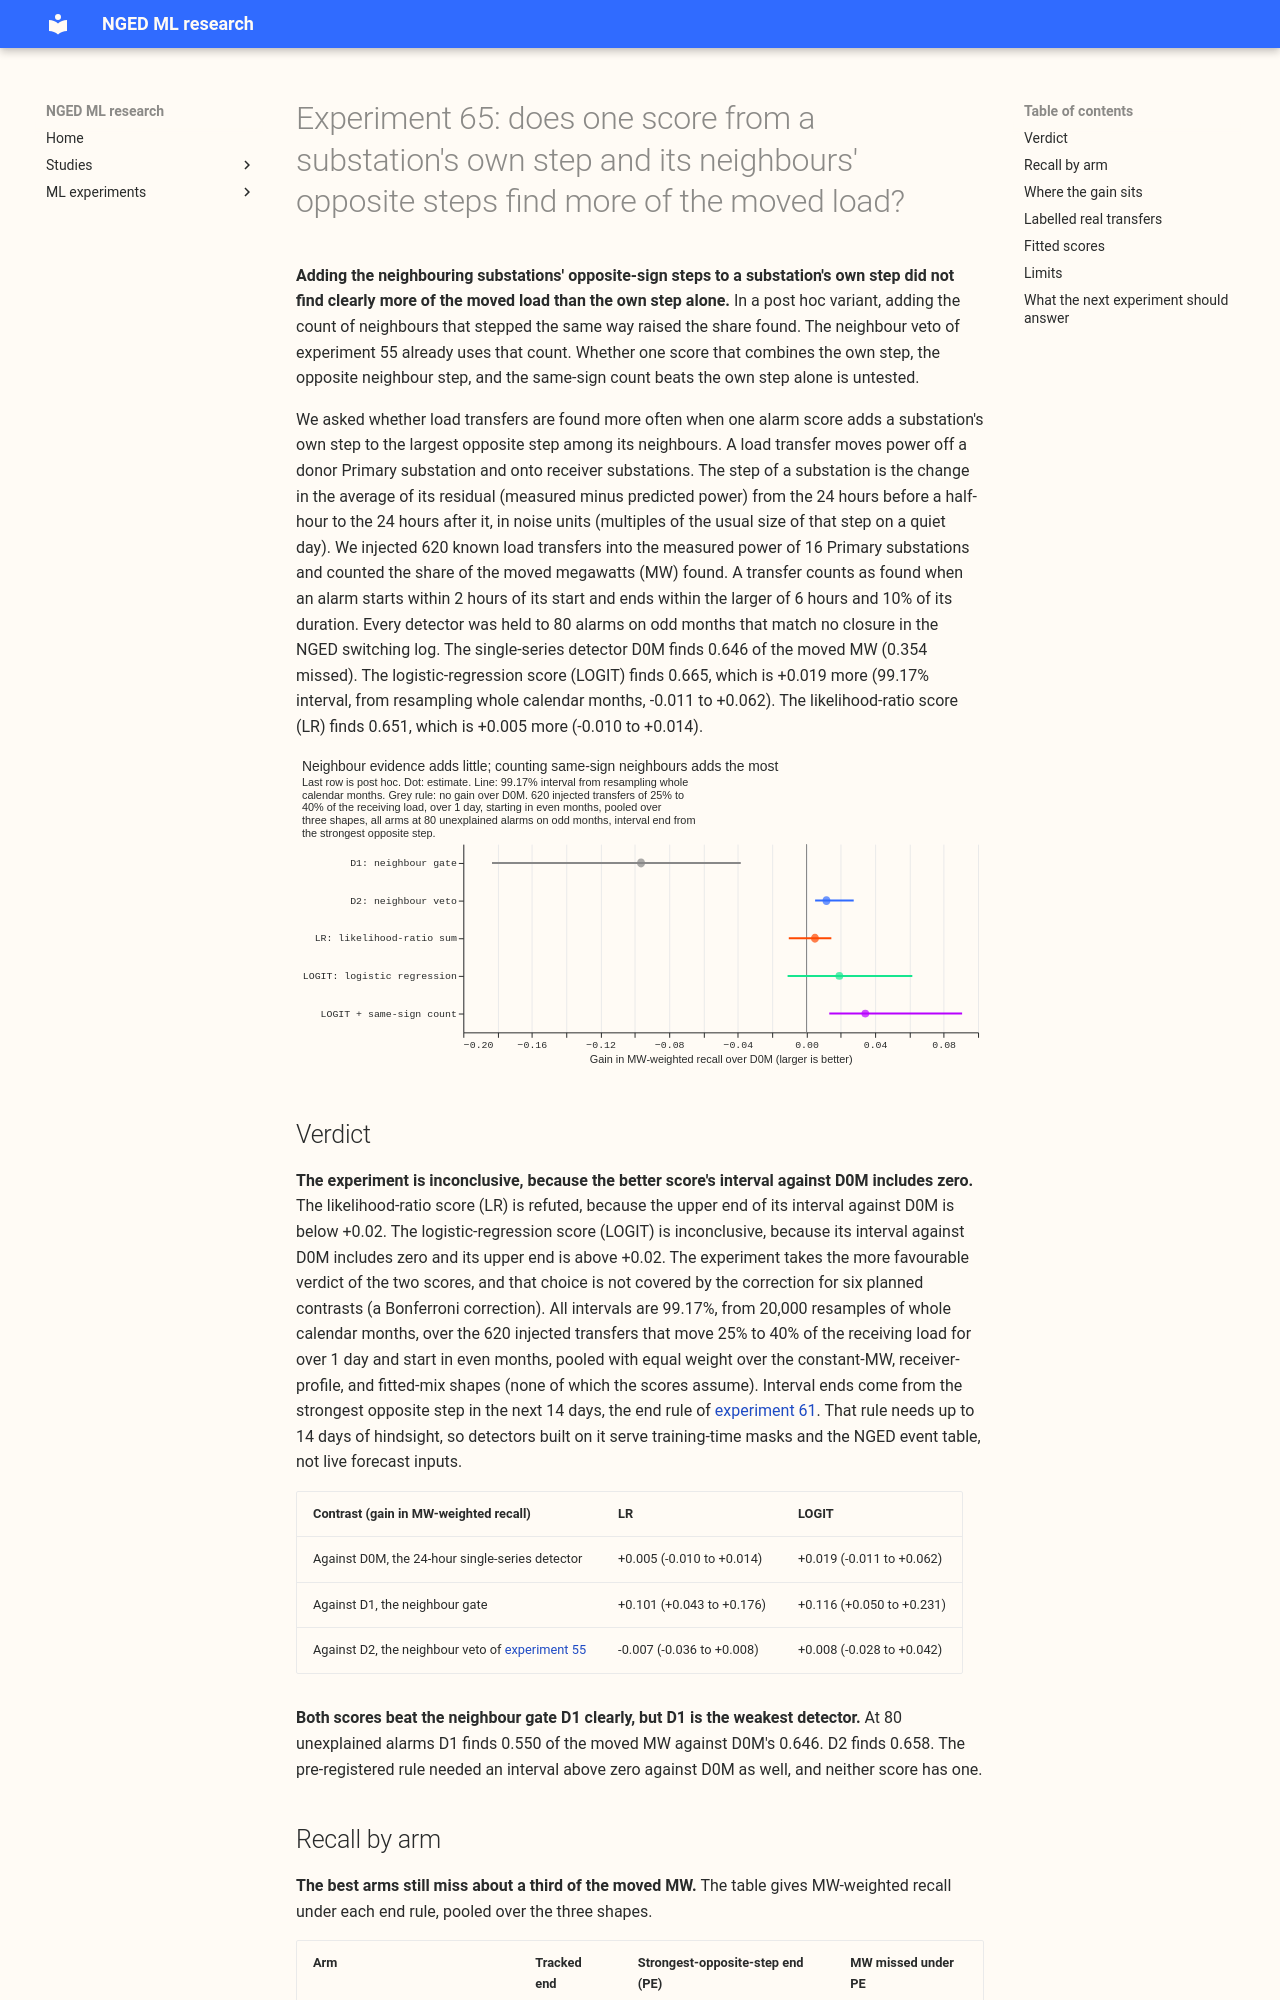

repository: openclimatefix/nged-ml-research · page: ml-experiments/00065-sw2-14-combined-single-series-and-neighbour-score/result/index.html · generator: mkdocs

---
id: "00065"
slug: sw2-14-combined-single-series-and-neighbour-score
theme: lsc-detectors
also_relevant_to: []
status: done
size: medium
take_home_message: >-
  Adding the neighbouring substations' opposite-sign steps to a substation's own step did not find
  clearly more of the moved power than the own step alone (0.665 against 0.646; 99.17% interval
  -0.011 to +0.062 on the difference). In a post hoc variant, adding the count of neighbours that
  stepped the same way raised the share found.
hypothesis: >-
  One alarm score that adds a substation's own 24-hour step evidence to the opposite-step evidence
  from its neighbouring substations, with neither acting as a gate, finds more of the MW moved by
  injected load transfers than the 24-hour single-series detector (D0M), the neighbour-confirmation
  gate (D1), and the neighbour veto (D2, experiment 55), at the same count of unexplained alarms
  on odd months.
prediction: >-
  MW-weighted recall (the share of the moved MW that sits in found transfers), even months, pooled
  over the injection shapes S2, S3, and S4 of experiment 60, with interval ends taken from the
  strongest opposite step in the next 14 days (PE, experiment 61): D0M reaches 0.63 to 0.65. The
  likelihood-ratio score (LR) gains +0.00 to +0.04 over D0M and the logistic-regression score
  (LOGIT) gains +0.01 to +0.05. The gain sits in transfers with a metered receiver whose donor step
  is under 4.0 noise units, which D0M cannot alarm on, and no group of transfers loses more than
  0.02. D1 and D2 are expected at or below D0M, as in experiments 43, 55, and 58.
decision_rule: >-
  Six planned contrasts, read at 99.17% (Bonferroni across six) from 20,000 resamples of whole
  calendar months, each version (LR, LOGIT) minus each benchmark (D0M, D1, D2) in MW-weighted recall,
  PE end rule, equal weight over S2, S3, and S4, over experiment 58's 620 headline-band transfers
  that start in even months. Every arm is held to at most 80 unexplained alarms on odd months, the
  count of D0M. A version is `supported` when its interval against each of D0M, D1, and D2 lies
  wholly above zero, its point value against D0M is at least +0.02, and its even-month
  unexplained-alarm count is no more than 10 above D0M's (a count near 80 varies by about 9 from
  chance alone). A version is `partly supported` when its intervals against D1 and D2 lie wholly
  above zero but its interval against D0M does not. The experiment is `refuted` when the upper end
  of both versions' intervals against D0M lies below +0.02, `inconclusive` otherwise, and takes the
  better version's verdict if the two differ. The threshold of +0.02 is set by the work of porting:
  the combined score adds a neighbour-step computation and a calibration fitted on injected
  transfers to a detector that needs neither. The same contrasts under the tracked end rule are
  reported and do not change the verdict.
benchmark: >-
  D0M (the 24-hour step detector at 4.0 noise units, 80 unexplained odd-month alarms), D1 (the
  neighbour-confirmation gate), and D2 at experiment 55's veto strength of 2.0, each with the PE end
  rule, and each with its alarm threshold matched to 80 unexplained odd-month alarms.
row_set_id: >-
  none (this experiment scores detector alarms against injected transfers, as experiments 43, 55,
  58, 59, and 61 do, not forecasts)
metric: >-
  MW-weighted recall (headline): the share of the MW moved by injected transfers that sits in
  transfers the detector finds, where a transfer is found when an alarm interval starts within 2
  hours and ends within the larger of 6 hours and 10% of the duration. Unweighted recall is
  secondary.
code: ml-experiments/00065-sw2-14-combined-single-series-and-neighbour-score/
verdict: inconclusive
best_arm: >-
  Of the pre-registered arms, LOGIT (logistic regression) finds 0.665 of the moved MW against
  D0M's 0.646, a gain of +0.019 (99.17% interval -0.011 to +0.062). LR (likelihood-ratio sum) gains
  +0.005 (-0.010 to +0.014) and is refuted. The post hoc arm LOGIT_SAME, which adds the count of
  same-sign neighbour steps, finds 0.681 (+0.034, +0.013 to +0.091).
lessons: >-
  Adding the neighbours' opposite-sign steps to a substation's own step did not find more of the
  moved MW than the own step alone. The neighbour gate D1 finds about 0.1 less. What did help, in a
  post hoc arm, was the count of neighbours that stepped the same way, which is the evidence the
  veto uses: it raised recall by +0.034 over D0M and by +0.023 over the veto. The gain sits in
  transfers whose donor step is 2.5 to 6 noise units. Every candidate has an MVA-only neighbour,
  so the MVA flag carried no information.
advice:
  - >-
    Do not build the likelihood-ratio sum of own step and neighbour opposite step; it gained +0.005
    over D0M with an upper bound under +0.02 (C1, figure 1).
  - >-
    Pre-register a score that uses both the neighbours' opposite-sign steps and the count of
    same-sign neighbour steps before porting any neighbour evidence, because only the same-sign
    count raised recall, by +0.034 (+0.013 to +0.091) over D0M (post hoc arm, figure 1).
  - >-
    Use D0M with the PE end rule, not D1, as the benchmark for neighbour evidence: D1 at 80
    unexplained alarms finds about 0.1 less than D0M (figure 1).
  - >-
    Do not use an MVA-neighbour flag as a feature on the 16 trial Primaries: all 16 have an
    MVA-only neighbour, so the flag is constant (fitted scores section).
production_status: not-for-production
adopted_in: none
---
